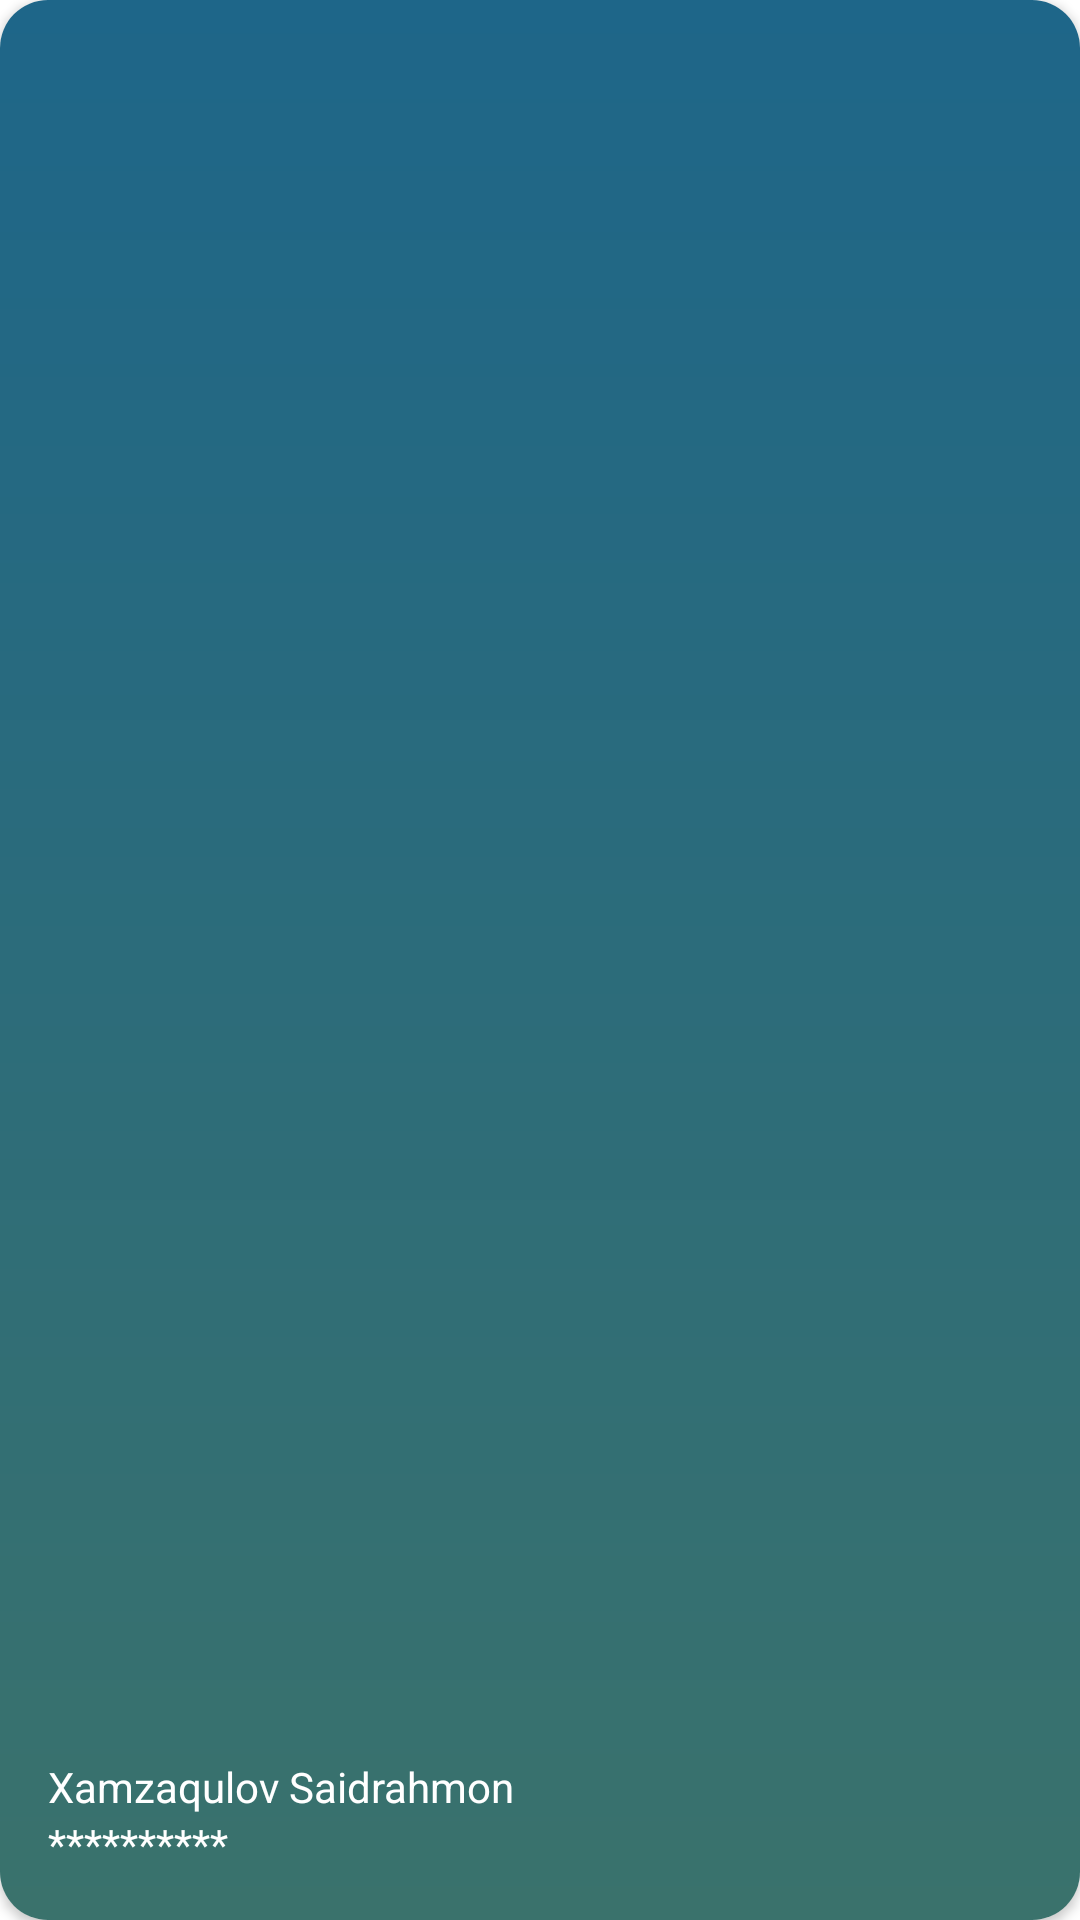

The Android layout XML behind this screen, and the referenced resources:
<!-- AndroidManifest.xml: application theme Theme.E_imzo_kotlin_sdk -->
<!-- res/layout/card_eri.xml -->
<?xml version="1.0" encoding="utf-8"?>
<androidx.cardview.widget.CardView xmlns:android="http://schemas.android.com/apk/res/android"
    android:layout_width="270dp"
    android:layout_height="180dp"
    xmlns:app="http://schemas.android.com/apk/res-auto"
    android:layout_margin="8dp"
    app:cardCornerRadius="16dp"
    android:background="@drawable/gradient_back">

    <androidx.constraintlayout.widget.ConstraintLayout
        android:layout_width="match_parent"
        android:layout_height="match_parent"
        android:padding="16dp"
        android:background="@drawable/gradient_back">

        <TextView
            android:id="@+id/txtCardEri1"
            android:layout_width="wrap_content"
            android:layout_height="wrap_content"
            android:text="Xamzaqulov Saidrahmon"
            app:layout_constraintBottom_toTopOf="@id/txtCardEri2"
            android:textColor="@color/white"
            app:layout_constraintLeft_toLeftOf="parent"/>

        <TextView
            android:id="@+id/txtCardEri2"
            android:layout_width="wrap_content"
            android:layout_height="wrap_content"
            android:text="**********"
            android:textColor="@color/white"
            app:layout_constraintBottom_toBottomOf="parent"
            app:layout_constraintLeft_toLeftOf="parent"/>


    </androidx.constraintlayout.widget.ConstraintLayout>

</androidx.cardview.widget.CardView>
<!-- resources referenced by this layout -->
<resources>
  <color name="white">#FFFFFFFF</color>
  <!-- drawable gradient_back (drawable) -->
  <?xml version="1.0" encoding="utf-8"?>
  <shape xmlns:android="http://schemas.android.com/apk/res/android"
      android:shape="rectangle">
      <gradient
          android:startColor="#3a726c"
          android:endColor="#1e6689"
          android:angle="90" />
  </shape>
  <style name="Theme.E_imzo_kotlin_sdk" parent="Theme.MaterialComponents.DayNight.NoActionBar">
          
          <item name="colorPrimary">#0099ff</item>
          <item name="colorPrimaryVariant">@color/purple_700</item>
          <item name="colorOnPrimary">@color/white</item>
          
          <item name="colorSecondary">@color/teal_200</item>
          <item name="colorSecondaryVariant">@color/teal_700</item>
          <item name="colorOnSecondary">@color/black</item>
          
          <item name="android:statusBarColor" tools:targetApi="l">?attr/colorPrimaryVariant</item>
          
      </style>
  <color name="purple_700">#FF3700B3</color>
  <color name="teal_200">#FF03DAC5</color>
  <color name="teal_700">#FF018786</color>
  <color name="black">#FF000000</color>
</resources>
